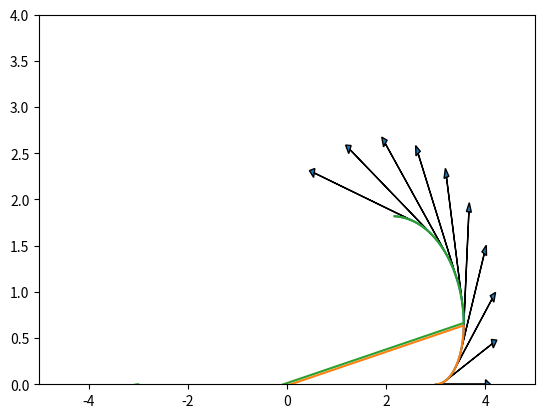

Generate this figure with matplotlib:
import matplotlib.pyplot as plt
import numpy as np


# Position Equation
def rx(t):
    return 3 + t * np.cos(t)


def ry(t):
    return t * np.sin(t)


# Length of position
def r(t):
    return np.sqrt(np.square(rx(t)) + np.square(ry(t)))


def vx(t):
    return np.cos(t) - t*np.sin(t)


def vy(t):
    return np.sin(t) + t*np.cos(t)


# Length of velocity
def s(t):
    return np.sqrt(np.square(vx(t)) + np.square(vy(t)))


# Change of r
def dr(t):
    return (rx(t)*vx(t) + ry(t)*vy(t))/r(t)


if __name__ == '__main__':
    fig = plt.figure()
    ax1 = fig.gca()
    ts = np.linspace(0, 2, 100)

    # Plot velocity vectors
    t_step = 10
    for t_pos in range(0, len(ts) - 1, t_step):
        t_val_start = ts[t_pos]

        vel_start = [rx(t_val_start), ry(t_val_start)]
        vel_end = [rx(t_val_start) + vx(t_val_start), ry(t_val_start) + vy(t_val_start)]
        ax1.arrow(vel_start[0], vel_start[1], vx(t_val_start), vy(t_val_start), head_width=0.1, head_length=0.1)

    # The angles between the position and velocity vectors seem to be correct
    estimated_thetas = np.arccos(dr(ts)/s(ts))
    actual_thetas = np.array([np.arccos((vx(t) * rx(t) + vy(t) * ry(t)) / (r(t) * s(t))) for t in ts])
    print(np.sum(actual_thetas - estimated_thetas))
    # print(estimated_thetas)

    # How do we use the angles to find the position on the circle?
    # Alpha is the angle of a velocity vector
    alphas = np.arctan(vy(ts) / vx(ts))

    # Position is given by (r(t) * cos(alpha +- theta), r(t) * sin(alpha +- theta)
    est_x = r(ts) * np.cos(alphas - estimated_thetas)
    est_y = r(ts) * np.sin(alphas - estimated_thetas)

    est_x2 = r(ts) * np.cos(np.pi + estimated_thetas - alphas)
    est_y2 = r(ts) * np.sin(estimated_thetas - alphas)

    ax1.plot(rx(ts), ry(ts))
    ax1.plot(est_x, est_y)
    ax1.plot(est_x2, est_y2)
    plt.xlim(-5, 5)
    plt.ylim(0, 4)
    plt.show()
